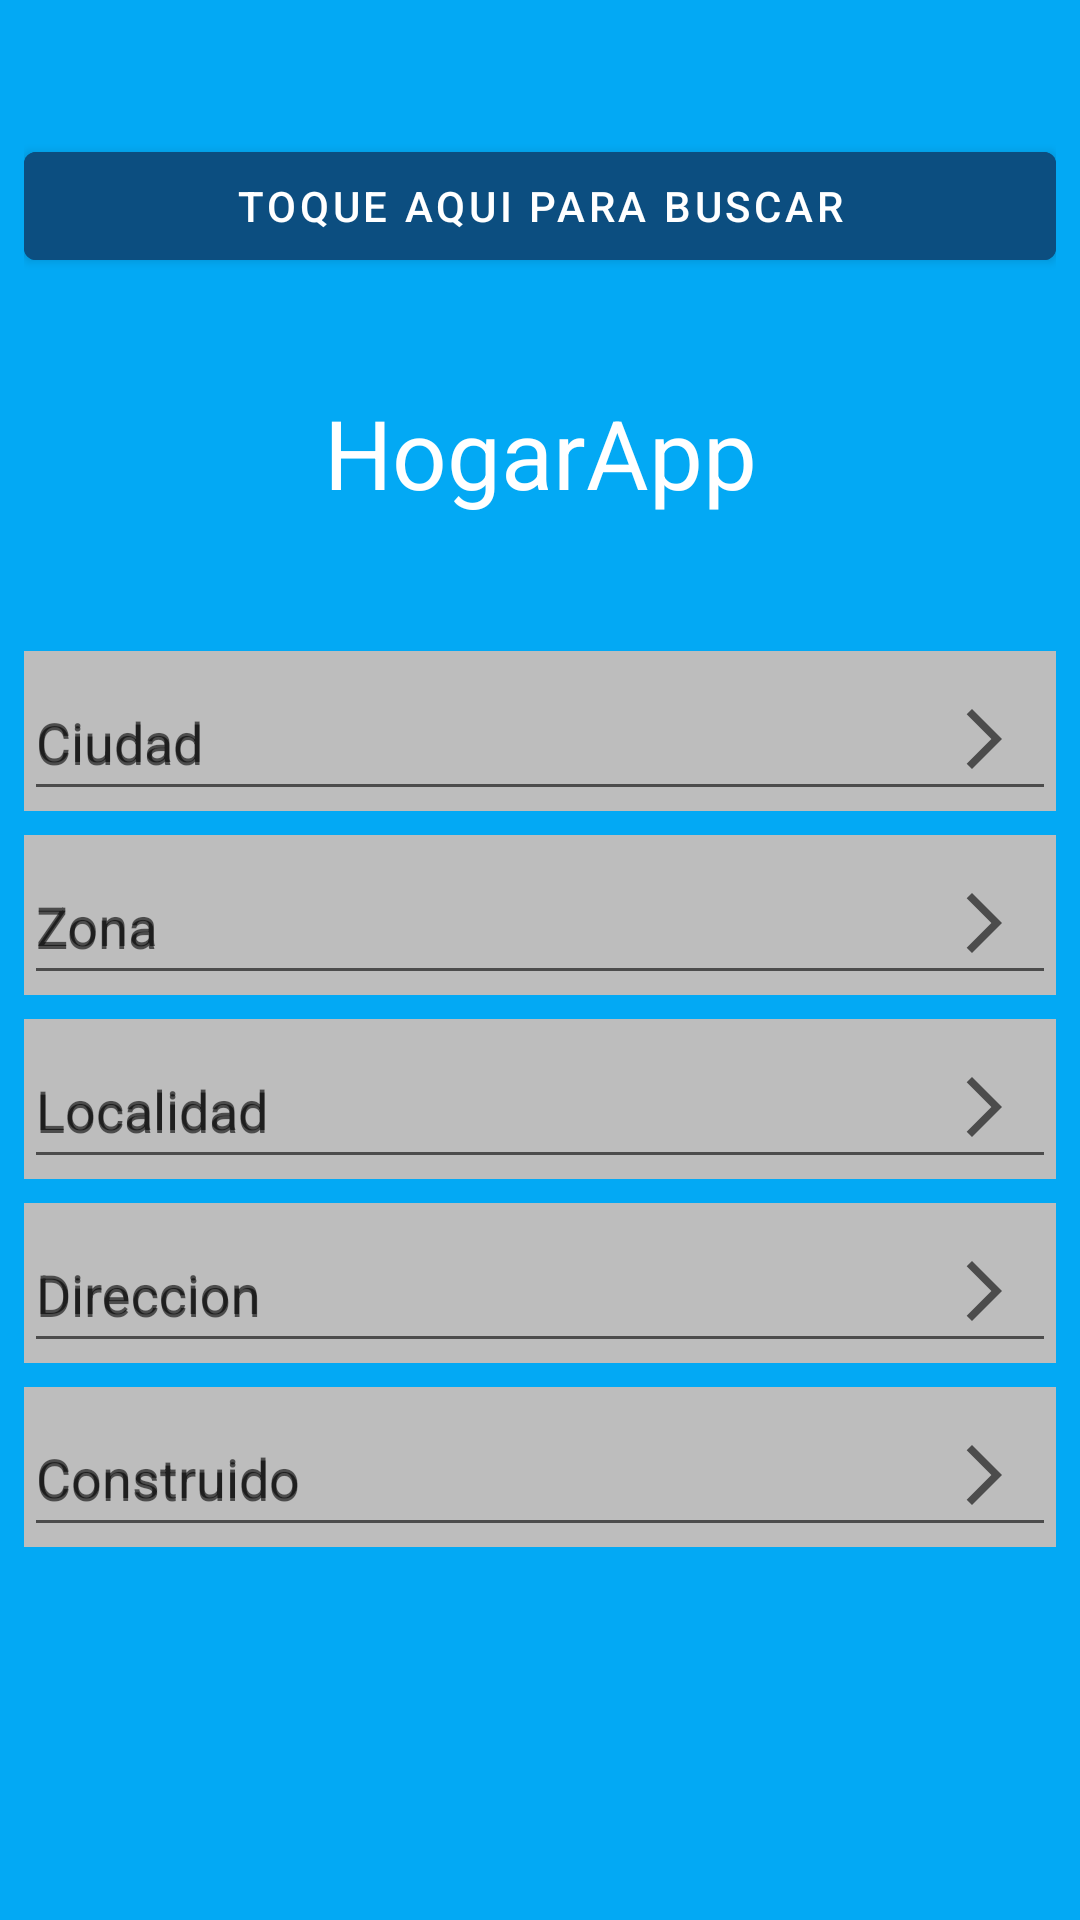

Reconstruct the res/layout file that produces this screen, plus the resources it refers to.
<!-- AndroidManifest.xml: application theme Theme.HogarAppV -->
<!-- res/layout/activity_buscar.xml -->
<?xml version="1.0" encoding="utf-8"?>
<androidx.constraintlayout.widget.ConstraintLayout xmlns:android="http://schemas.android.com/apk/res/android"
    xmlns:app="http://schemas.android.com/apk/res-auto"
    xmlns:tools="http://schemas.android.com/tools"
    android:layout_width="match_parent"
    android:layout_height="match_parent"
    android:background="@color/blue_300"
    android:padding="8dp"
    tools:context=".Buscar">

    <LinearLayout

        android:id="@+id/ll_boton"
        android:layout_width="match_parent"
        android:layout_height="wrap_content"
        android:orientation="horizontal"
        app:layout_constraintBottom_toTopOf="@id/ll_logo"
        app:layout_constraintTop_toTopOf="parent"
        app:layout_constraintEnd_toEndOf="parent"
        app:layout_constraintStart_toStartOf="parent">

        <com.google.android.material.button.MaterialButton
            android:id="@+id/bt_buscar_b"
            android:layout_width="match_parent"
            android:layout_height="wrap_content"
            android:backgroundTint="@color/blue_900"
            android:text="@string/texto_buscar"
            />
    </LinearLayout>

    <LinearLayout
        android:id="@+id/ll_logo"
        android:layout_width="match_parent"
        android:layout_height="wrap_content"
        app:layout_constraintBottom_toTopOf="@id/ll_filtro"
        app:layout_constraintEnd_toEndOf="parent"
        app:layout_constraintStart_toStartOf="parent"
        app:layout_constraintTop_toBottomOf="@id/ll_boton">

        <TextView
            android:layout_width="match_parent"
            android:layout_height="wrap_content"
            android:gravity="center_horizontal"
            android:text="@string/texto_logo"
            android:textColor="@color/white"
            android:textSize="32dp"/>

    </LinearLayout>

    <LinearLayout
        android:id="@+id/ll_filtro"
        android:layout_width="match_parent"
        android:layout_height="wrap_content"
        android:orientation="vertical"
        app:layout_constraintBottom_toBottomOf="parent"
        app:layout_constraintEnd_toEndOf="parent"
        app:layout_constraintStart_toStartOf="parent"
        app:layout_constraintTop_toBottomOf="@id/ll_boton"
        >

        <com.google.android.material.textfield.TextInputLayout
            android:id="@+id/til_ciudad_b"
            style="@style/Widget.MaterialComponents.TextInputLayout.OutlinedBox.ExposedDropdownMenu"
            android:layout_width="match_parent"
            android:layout_height="wrap_content"
            android:layout_marginTop="8dp"
            android:background="@color/gray_500"
            app:endIconDrawable="@drawable/ic_arrow_r"
            android:hint="@string/hint_ciudad"
            app:endIconMode="custom"
            app:startIconContentDescription="nombre completo">

            <com.google.android.material.textfield.TextInputEditText

                android:id="@+id/tie_ciudad_b"
                android:layout_width="match_parent"
                android:layout_height="48dp"
                android:layout_marginTop="4dp"
                android:hint="@string/hint_ciudad"
                android:inputType="textAutoComplete"
                android:maxLines="1" />
        </com.google.android.material.textfield.TextInputLayout>

        <com.google.android.material.textfield.TextInputLayout
            android:id="@+id/til_zona_b"
            style="@style/Widget.MaterialComponents.TextInputLayout.OutlinedBox.ExposedDropdownMenu"
            android:layout_width="match_parent"
            android:layout_height="wrap_content"
            android:layout_marginTop="8dp"
            android:background="@color/gray_500"
            app:endIconDrawable="@drawable/ic_arrow_r"
            android:hint="@string/hint_zona"
            app:endIconMode="custom"
            app:startIconContentDescription="nombre completo">

            <com.google.android.material.textfield.TextInputEditText

                android:id="@+id/tie_zona_b"
                android:layout_width="match_parent"
                android:layout_height="48dp"
                android:layout_marginTop="4dp"
                android:hint="@string/hint_zona"
                android:inputType="textAutoComplete"
                android:maxLines="1" />
        </com.google.android.material.textfield.TextInputLayout>

        <com.google.android.material.textfield.TextInputLayout
            android:id="@+id/til_localidad_b"
            style="@style/Widget.MaterialComponents.TextInputLayout.OutlinedBox.ExposedDropdownMenu"
            android:layout_width="match_parent"
            android:layout_height="wrap_content"
            android:layout_marginTop="8dp"
            android:background="@color/gray_500"
            app:endIconDrawable="@drawable/ic_arrow_r"
            android:hint="@string/hint_localidad"
            app:endIconMode="custom"
            app:startIconContentDescription="nombre completo">

            <com.google.android.material.textfield.TextInputEditText

                android:id="@+id/tie_localidad_b"
                android:layout_width="match_parent"
                android:layout_height="48dp"
                android:layout_marginTop="4dp"
                android:hint="@string/hint_localidad"
                android:inputType="textAutoComplete"
                android:maxLines="1" />
        </com.google.android.material.textfield.TextInputLayout>

        <com.google.android.material.textfield.TextInputLayout
            android:id="@+id/til_direccion_b"
            style="@style/Widget.MaterialComponents.TextInputLayout.OutlinedBox.ExposedDropdownMenu"
            android:layout_width="match_parent"
            android:layout_height="wrap_content"
            android:layout_marginTop="8dp"
            android:background="@color/gray_500"
            app:endIconDrawable="@drawable/ic_arrow_r"
            android:hint="@string/hint_direccion"
            app:endIconMode="custom"
            app:startIconContentDescription="nombre completo">

            <com.google.android.material.textfield.TextInputEditText

                android:id="@+id/tie_direccion_b"
                android:layout_width="match_parent"
                android:layout_height="48dp"
                android:layout_marginTop="4dp"
                android:hint="@string/hint_direccion"
                android:inputType="textAutoComplete"
                android:maxLines="1" />
        </com.google.android.material.textfield.TextInputLayout>

        <com.google.android.material.textfield.TextInputLayout
            android:id="@+id/til_construido_b"
            style="@style/Widget.MaterialComponents.TextInputLayout.OutlinedBox.ExposedDropdownMenu"
            android:layout_width="match_parent"
            android:layout_height="wrap_content"
            android:layout_marginTop="8dp"
            android:background="@color/gray_500"
            app:endIconDrawable="@drawable/ic_arrow_r"
            android:hint="@string/hint_construido"
            app:endIconMode="custom"
            app:startIconContentDescription="nombre completo">

            <com.google.android.material.textfield.TextInputEditText

                android:id="@+id/tie_construido_b"
                android:layout_width="match_parent"
                android:layout_height="48dp"
                android:layout_marginTop="4dp"
                android:hint="@string/hint_construido"
                android:inputType="textAutoComplete"
                android:maxLines="1" />
        </com.google.android.material.textfield.TextInputLayout>

    </LinearLayout>


</androidx.constraintlayout.widget.ConstraintLayout>
<!-- resources referenced by this layout -->
<resources>
  <color name="blue_300">#03A9F4</color>
  <color name="blue_900">#0c4e80</color>
  <color name="gray_500">#BDBDBD</color>
  <color name="white">#FFFFFFFF</color>
  <!-- drawable ic_arrow_r (drawable) -->
  <vector android:autoMirrored="true" android:height="24dp"
      android:tint="#979A9B" android:viewportHeight="24"
      android:viewportWidth="24" android:width="24dp" xmlns:android="http://schemas.android.com/apk/res/android">
      <path android:fillColor="@android:color/white" android:pathData="M6.23,20.23l1.77,1.77l10,-10l-10,-10l-1.77,1.77l8.23,8.23z"/>
  </vector>
  <string name="hint_ciudad">Ciudad</string>
  <string name="hint_construido">Construido</string>
  <string name="hint_direccion">Direccion</string>
  <string name="hint_localidad">Localidad</string>
  <string name="hint_zona">Zona</string>
  <string name="texto_buscar">Toque aqui para BUSCAR</string>
  <string name="texto_logo">HogarApp</string>
  <style name="Theme.HogarAppV" parent="Theme.MaterialComponents.DayNight.DarkActionBar">
          
          <item name="colorPrimary">@color/purple_500</item>
          <item name="colorPrimaryVariant">@color/purple_700</item>
          <item name="colorOnPrimary">@color/white</item>
          
          <item name="colorSecondary">@color/tejelet_200</item>
          <item name="colorSecondaryVariant">@color/teal_700</item>
          <item name="colorOnSecondary">@color/black</item>
          
          <item name="android:statusBarColor" tools:targetApi="l">?attr/colorPrimaryVariant</item>
          
  
      </style>
  <color name="purple_500">#FF6200EE</color>
  <color name="purple_700">#FF3700B3</color>
  <color name="tejelet_200">#B2EBF2</color>
  <color name="teal_700">#FF018786</color>
  <color name="black">#FF000000</color>
</resources>
